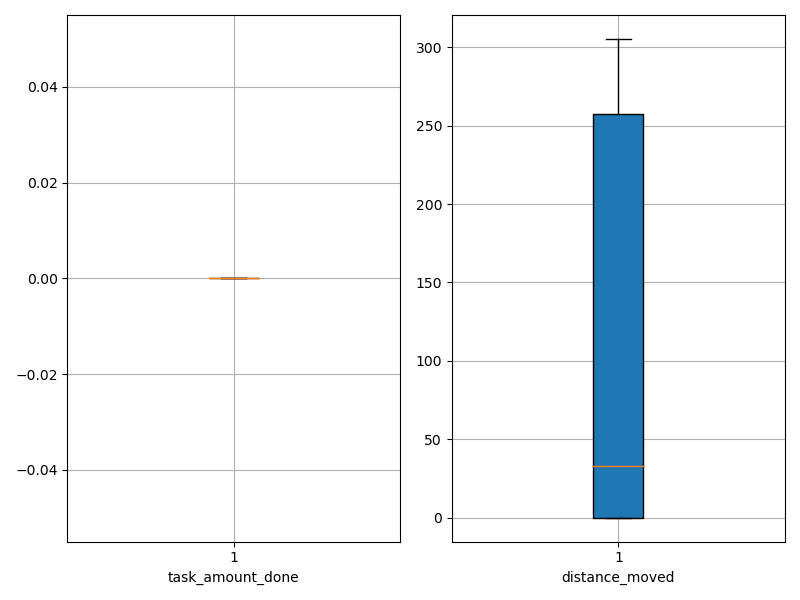

The data file committed next to this chart (first rows):
agent_id, task_amount_done, distance_moved
0, 0.0, 0.0
1, 0.0, 0.0
2, 0.0, 0.0
3, 0.0, 0.0
4, 0.0, 0.0
5, 0.0, 0.0
6, 0.0, 0.0
7, 0.0, 0.0
8, 0.0, 0.0
9, 0.0, 0.0
10, 0.0, 267.3
11, 0.0, 282.3
12, 0.0, 289.2
13, 0.0, 213.5
14, 0.0, 254.5
15, 0.0, 66.5
16, 0.0, 305.3
17, 0.0, 302.5
18, 0.0, 184.3
19, 0.0, 126.3
